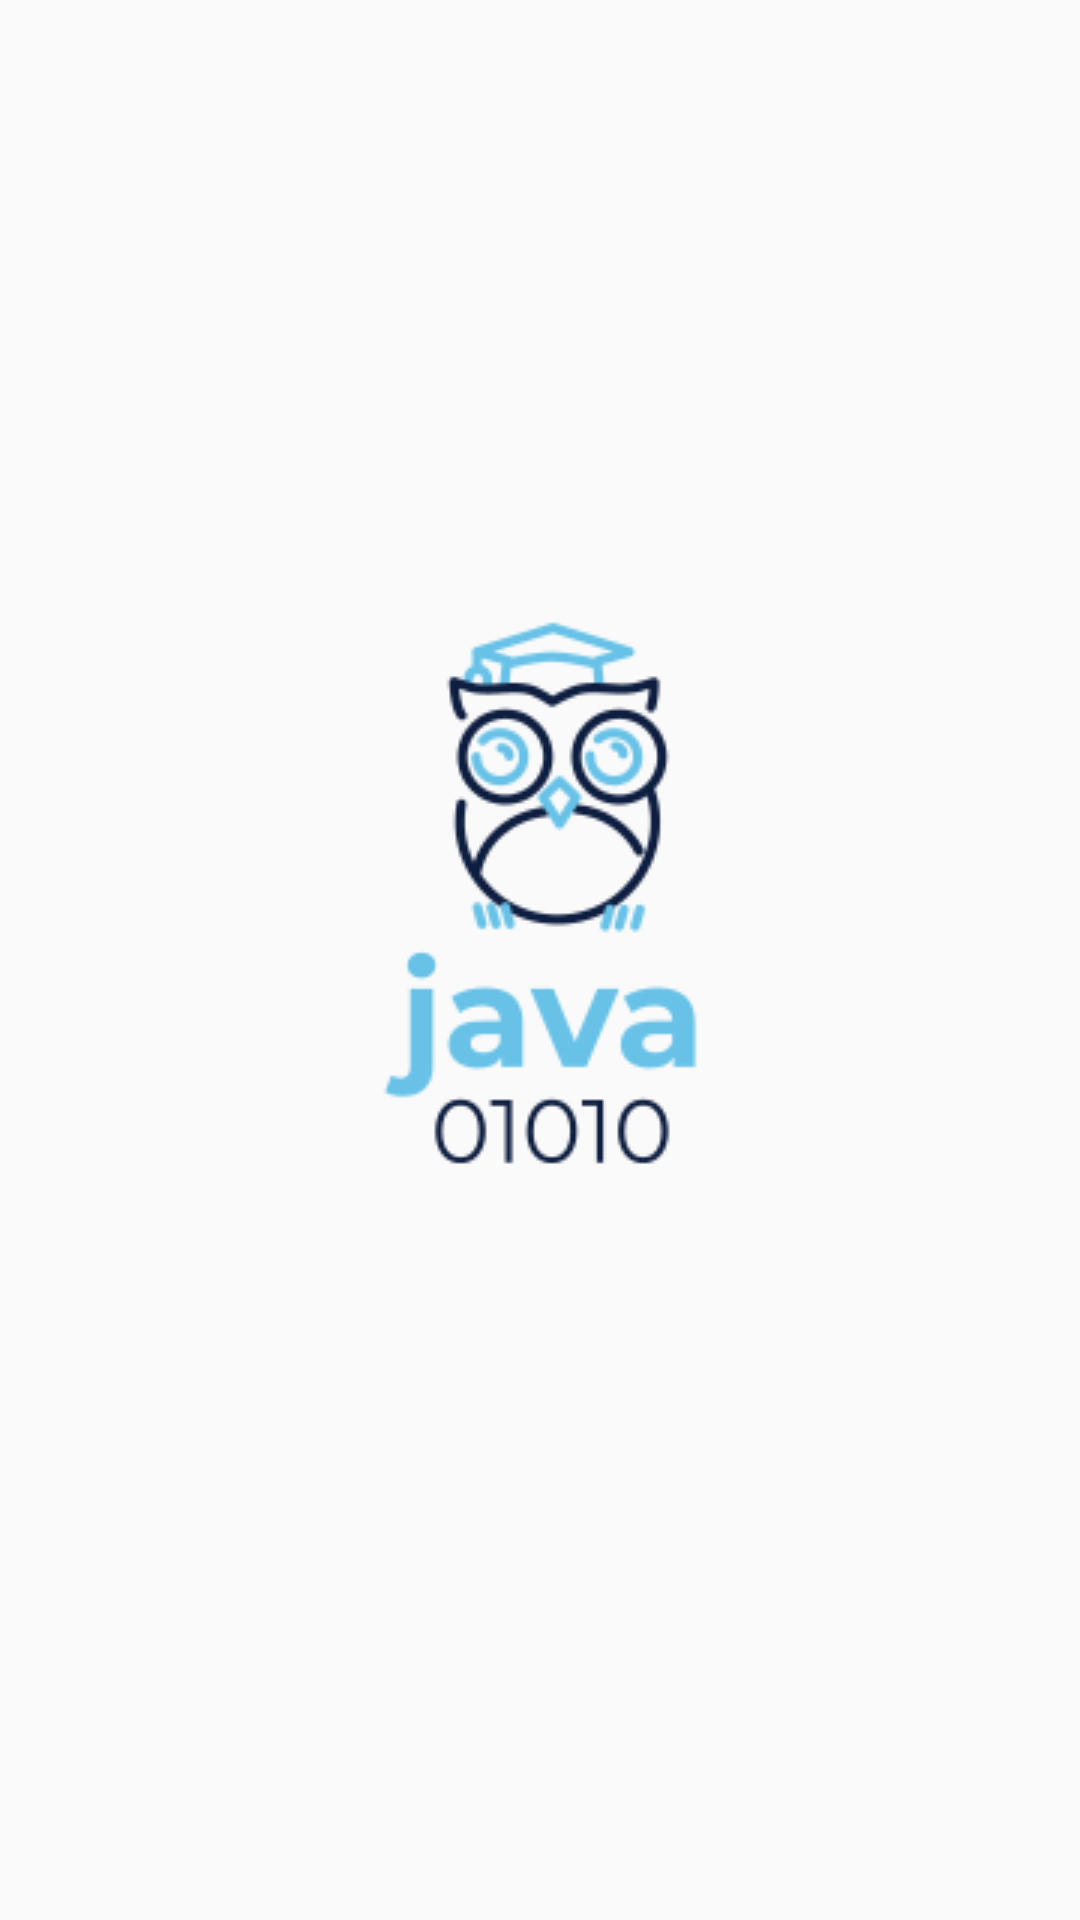

Reconstruct the res/layout file that produces this screen, plus the resources it refers to.
<!-- AndroidManifest.xml: application theme AppTheme -->
<!-- res/layout/activity_main.xml -->
<?xml version="1.0" encoding="utf-8"?>
<androidx.constraintlayout.widget.ConstraintLayout xmlns:android="http://schemas.android.com/apk/res/android"
    xmlns:app="http://schemas.android.com/apk/res-auto"
    xmlns:tools="http://schemas.android.com/tools"
    android:layout_width="match_parent"
    android:layout_height="match_parent"
    tools:context=".MainActivity">
    <ImageView
        android:id="@+id/imageView"
        android:layout_width="250dp"
        android:layout_height="200dp"
        app:srcCompat="@mipmap/logo"
        app:layout_constraintTop_toTopOf="parent"
        android:layout_marginTop="8dp"
        android:layout_marginRight="8dp"
        app:layout_constraintRight_toRightOf="parent"
        android:layout_marginLeft="8dp"
        app:layout_constraintLeft_toLeftOf="parent"
        app:layout_constraintBottom_toBottomOf="parent"
        android:layout_marginBottom="8dp"
        app:layout_constraintVertical_bias="0.447" />



</androidx.constraintlayout.widget.ConstraintLayout>
<!-- resources referenced by this layout -->
<resources>
  <!-- mipmap logo: png bitmap (mipmap-xhdpi, 11573 bytes) -->
  <style name="AppTheme" parent="Theme.AppCompat.Light.NoActionBar" />
</resources>
